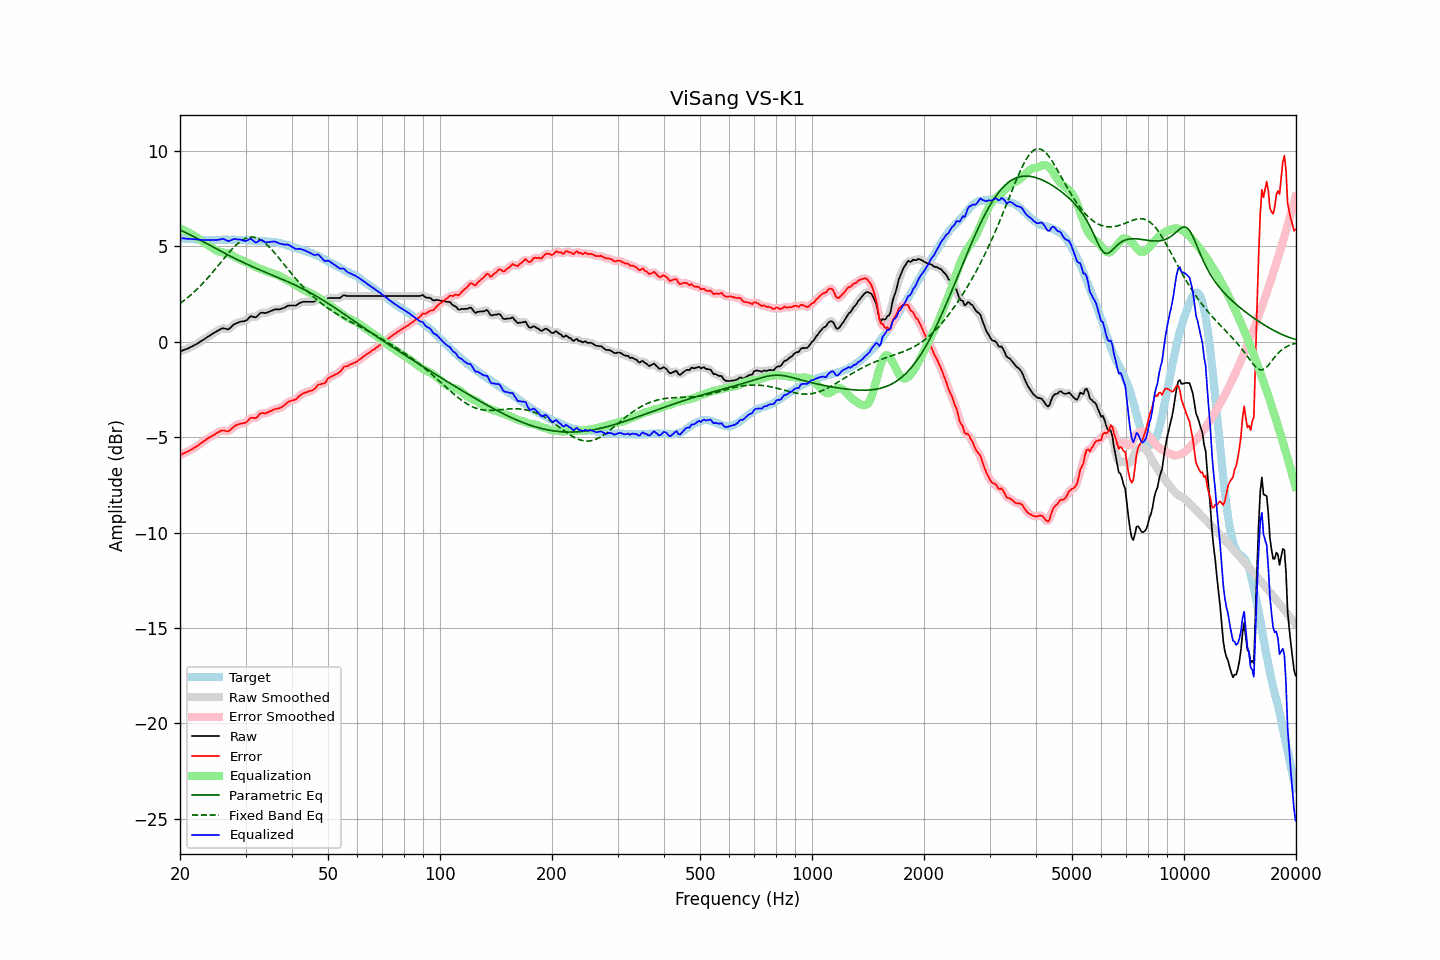

The data file committed next to this chart (first rows):
frequency, raw, error, smoothed, error_smoothed, equalization, parametric_eq, fixed_band_eq, equalized_raw, equalized_smoothed, target
20.00, -0.51, -5.95, -0.51, -5.95, 5.94, 5.86, 2.01, 5.43, 5.43, 5.44
20.20, -0.48, -5.91, -0.48, -5.91, 5.91, 5.83, 2.07, 5.43, 5.43, 5.43
20.40, -0.44, -5.86, -0.45, -5.87, 5.87, 5.79, 2.14, 5.43, 5.42, 5.42
20.61, -0.41, -5.83, -0.41, -5.82, 5.83, 5.75, 2.20, 5.42, 5.42, 5.42
20.81, -0.38, -5.78, -0.38, -5.78, 5.79, 5.71, 2.27, 5.41, 5.41, 5.40
21.02, -0.35, -5.75, -0.34, -5.74, 5.74, 5.66, 2.33, 5.39, 5.40, 5.40
21.23, -0.30, -5.69, -0.30, -5.70, 5.70, 5.62, 2.41, 5.40, 5.39, 5.39
21.44, -0.26, -5.66, -0.26, -5.65, 5.65, 5.58, 2.48, 5.39, 5.39, 5.40
21.66, -0.22, -5.61, -0.22, -5.60, 5.60, 5.54, 2.55, 5.38, 5.39, 5.39
21.87, -0.17, -5.55, -0.17, -5.55, 5.55, 5.49, 2.63, 5.38, 5.38, 5.38
22.09, -0.13, -5.50, -0.13, -5.50, 5.50, 5.45, 2.71, 5.37, 5.37, 5.37
22.31, -0.08, -5.45, -0.08, -5.44, 5.44, 5.40, 2.79, 5.36, 5.36, 5.37
22.54, -0.03, -5.39, -0.03, -5.39, 5.38, 5.36, 2.87, 5.35, 5.35, 5.36
22.76, 0.03, -5.32, 0.03, -5.32, 5.32, 5.31, 2.96, 5.35, 5.35, 5.35
22.99, 0.08, -5.26, 0.08, -5.26, 5.26, 5.27, 3.05, 5.34, 5.34, 5.34
23.22, 0.13, -5.20, 0.14, -5.20, 5.20, 5.22, 3.14, 5.33, 5.34, 5.33
23.45, 0.19, -5.15, 0.19, -5.14, 5.15, 5.18, 3.23, 5.34, 5.34, 5.34
23.69, 0.25, -5.08, 0.25, -5.08, 5.09, 5.13, 3.32, 5.34, 5.34, 5.33
23.92, 0.30, -5.03, 0.30, -5.03, 5.04, 5.09, 3.42, 5.34, 5.34, 5.33
24.16, 0.35, -4.99, 0.36, -4.98, 4.98, 5.04, 3.52, 5.33, 5.34, 5.34
24.40, 0.41, -4.94, 0.41, -4.94, 4.93, 5.00, 3.62, 5.34, 5.33, 5.35
24.65, 0.46, -4.89, 0.46, -4.89, 4.87, 4.95, 3.72, 5.33, 5.33, 5.35
24.89, 0.51, -4.84, 0.51, -4.83, 4.82, 4.91, 3.82, 5.33, 5.33, 5.35
25.14, 0.56, -4.78, 0.56, -4.78, 4.78, 4.86, 3.92, 5.34, 5.34, 5.34
25.39, 0.61, -4.73, 0.61, -4.73, 4.74, 4.82, 4.02, 5.35, 5.35, 5.34
25.65, 0.65, -4.69, 0.66, -4.68, 4.72, 4.77, 4.13, 5.37, 5.38, 5.34
25.91, 0.70, -4.65, 0.69, -4.66, 4.70, 4.73, 4.23, 5.40, 5.39, 5.35
26.16, 0.71, -4.65, 0.70, -4.65, 4.68, 4.68, 4.33, 5.39, 5.39, 5.36
26.43, 0.69, -4.67, 0.69, -4.67, 4.67, 4.64, 4.44, 5.36, 5.36, 5.36
26.69, 0.67, -4.69, 0.67, -4.69, 4.65, 4.59, 4.54, 5.32, 5.32, 5.36
26.96, 0.65, -4.70, 0.67, -4.68, 4.62, 4.55, 4.64, 5.27, 5.30, 5.35
27.23, 0.71, -4.64, 0.71, -4.64, 4.59, 4.51, 4.73, 5.30, 5.30, 5.35
27.50, 0.79, -4.56, 0.79, -4.57, 4.55, 4.46, 4.83, 5.34, 5.34, 5.35
27.77, 0.87, -4.49, 0.87, -4.49, 4.50, 4.42, 4.92, 5.38, 5.37, 5.36
28.05, 0.94, -4.42, 0.93, -4.42, 4.45, 4.38, 5.00, 5.39, 5.38, 5.36
28.33, 0.97, -4.37, 0.98, -4.37, 4.41, 4.34, 5.08, 5.38, 5.38, 5.34
28.62, 1.00, -4.34, 1.01, -4.33, 4.36, 4.30, 5.16, 5.36, 5.37, 5.34
28.90, 1.04, -4.31, 1.03, -4.31, 4.33, 4.26, 5.23, 5.37, 5.36, 5.35
29.19, 1.06, -4.29, 1.06, -4.29, 4.29, 4.21, 5.29, 5.35, 5.34, 5.35
29.48, 1.07, -4.27, 1.07, -4.28, 4.25, 4.17, 5.34, 5.32, 5.32, 5.34
29.78, 1.08, -4.26, 1.08, -4.26, 4.21, 4.13, 5.39, 5.29, 5.30, 5.34
30.08, 1.11, -4.24, 1.12, -4.22, 4.18, 4.10, 5.43, 5.29, 5.30, 5.35
30.38, 1.18, -4.16, 1.19, -4.15, 4.14, 4.06, 5.46, 5.32, 5.33, 5.34
30.68, 1.26, -4.06, 1.26, -4.07, 4.11, 4.02, 5.48, 5.37, 5.37, 5.32
30.99, 1.34, -3.98, 1.31, -4.01, 4.07, 3.98, 5.49, 5.41, 5.38, 5.32
31.30, 1.32, -3.99, 1.32, -3.99, 4.02, 3.94, 5.49, 5.34, 5.34, 5.31
31.61, 1.30, -4.00, 1.30, -4.00, 3.97, 3.90, 5.48, 5.27, 5.27, 5.30
31.93, 1.28, -4.01, 1.30, -3.99, 3.92, 3.87, 5.46, 5.21, 5.23, 5.29
32.24, 1.34, -3.95, 1.35, -3.93, 3.89, 3.83, 5.44, 5.23, 5.24, 5.29
32.57, 1.43, -3.84, 1.42, -3.85, 3.86, 3.79, 5.40, 5.29, 5.28, 5.27
32.89, 1.51, -3.76, 1.49, -3.77, 3.83, 3.76, 5.35, 5.34, 5.32, 5.27
33.22, 1.53, -3.74, 1.52, -3.74, 3.79, 3.72, 5.30, 5.33, 5.32, 5.27
33.55, 1.52, -3.74, 1.52, -3.74, 3.76, 3.69, 5.24, 5.28, 5.28, 5.26
33.89, 1.50, -3.77, 1.52, -3.74, 3.72, 3.65, 5.17, 5.22, 5.24, 5.27
34.23, 1.53, -3.72, 1.53, -3.72, 3.69, 3.62, 5.09, 5.22, 5.22, 5.25
34.57, 1.56, -3.69, 1.56, -3.69, 3.66, 3.58, 5.01, 5.22, 5.22, 5.25
34.92, 1.60, -3.64, 1.60, -3.65, 3.64, 3.54, 4.93, 5.24, 5.24, 5.24
35.27, 1.63, -3.62, 1.64, -3.60, 3.62, 3.51, 4.84, 5.25, 5.25, 5.25
35.62, 1.67, -3.56, 1.67, -3.56, 3.59, 3.47, 4.74, 5.26, 5.26, 5.23
35.97, 1.70, -3.53, 1.69, -3.53, 3.56, 3.44, 4.65, 5.26, 5.25, 5.23
... 635 more rows
